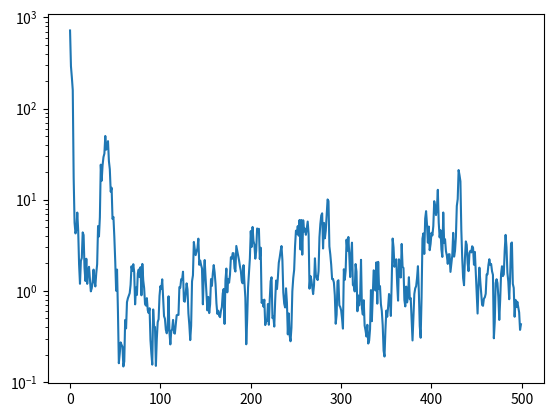

Generate this figure with matplotlib:
import numpy as np
from typing import Optional
import matplotlib.pyplot as plt

# Factorization Machine

class FactorizationMachines:
    def __init__(self,
        num_features: int,
        num_factors:  int,
        sigma_b_init: float=0.,
        sigma_w_init: float=1.,
        sigma_v_init: float=1.,
        seed: Optional[int]=None
    ) -> None:
        self.rng = np.random.default_rng(seed)
        b = self.rng.normal(0, sigma_b_init)
        w = self.rng.normal(0, sigma_w_init, num_features)
        v = self.rng.normal(0, sigma_v_init, (num_features, num_factors))
        self.params = {'b': b, 'w': w, 'v': v}

    def predict(self, x: np.ndarray) -> float:
        if x.ndim == 1:
            x = x.reshape(1, -1) # x: (d, n)
        b = self.params['b']     # b: (1)
        w = self.params['w']     # w: (d)
        v = self.params['v']     # v: (d, k)

        bias   = b
            # (1)
        linear = x[:, :] @ w[:]
            # (D, N) @ (N) = (D)
        inter  = 0.5 * np.sum((x[:, :] @ v[:, :]) ** 2 - (x[:, :] ** 2) @ (v[:, :] ** 2), axis=1)
            # (D, K) -> (D)

        result = bias + linear + inter
            # (D)

        if result.shape[0] == 1:
            return float(result[0])
        return result

# update rules

def calc_q_init(
    x: np.ndarray,
    v: np.ndarray
) -> np.ndarray:
    # x: (D, N)
    # v: (N, K)
    return x[:, :] @ v[:, :] # (D, K)

def calc_dq(
    i: int,
    x: np.ndarray,
    v_ik_new: float,
    v_ik_old: float
) -> np.ndarray:
    # v_ik_new: float
    # v_ik_old: float
    # x: (D, N)
    return (v_ik_new - v_ik_old) * x[:, i] # (D)

def calc_df(
    x_theta: np.ndarray,
    param_new: float,
    param_old: float,
):
    return (param_new - param_old) * x_theta

def calc_xy_b(
    f: np.ndarray,
    b: float,
    x_data: np.ndarray,
    y_data: np.ndarray,
):
    # x_data: (D, N)
    # y_data: (D)
    x_b = np.ones(x_data.shape[0])
    y_b = y_data - (f - b * x_b)
    return x_b, y_b

def calc_xy_w(
    f: np.ndarray,
    w: np.ndarray,
    x_data: np.ndarray,
    y_data: np.ndarray,
    i: int
):
    # x_data: (D, N)
    # y_data: (D)
    x_w = x_data[:, i]
    y_w = y_data - (f - x_w * w[i])
    return x_w, y_w

def calc_xy_v(
    f: np.ndarray,
    q: np.ndarray,
    v: np.ndarray,
    x_data: np.ndarray,
    y_data: np.ndarray,
    i: int,
    k: int
):
    # x_data: (D, N)
    # y_data: (D)
    x_v = x_data[:, i] * (q[:, k] - x_data[:, i] * v[i, k])
    y_v = y_data - (f - x_v * v[i, k])
    return x_v, y_v

# samplers
def sample_from_inverse_gamma(
    alpha: float,
    beta:  float,
    seed:  Optional[int]=None
):
    rng = np.random.default_rng(seed)
    return 1 / rng.gamma(alpha, 1 / beta)

def sample_posterior_sigma2_noise(
    x_theta_i: np.ndarray,
    y_theta_i: np.ndarray,
    theta_i:   float,
    fixed_params: dict,
    seed: Optional[int]=None
):
    # x_theta_i: (D)
    # y_theta_i: (D)
    alpha_n = fixed_params['alpha_n']
    beta_n  = fixed_params['beta_n']

    D = x_theta_i.shape[0]

    a_noise_post = alpha_n + D / 2
    b_noise_post = beta_n + np.sum( (y_theta_i - x_theta_i * theta_i)**2 ) / 2
    return sample_from_inverse_gamma(a_noise_post, b_noise_post, seed)

def sample_posterior_theta(
    x_theta_i: np.ndarray,
    y_theta_i: np.ndarray,
    sigma2_noise: float,
    mu_theta: float,
    sigma2_theta: float,
    seed: Optional[int]=None
):
    # x_theta: (D)
    # y_theta: (D)
    rng = np.random.default_rng(seed)
    sigma2_theta_i_post = 1 / ( np.sum(x_theta_i**2) / sigma2_noise + 1 / sigma2_theta )
    mu_theta_i_post = sigma2_theta_i_post * ( np.sum(x_theta_i * y_theta_i) / sigma2_noise + mu_theta / sigma2_theta )
    return rng.normal(mu_theta_i_post, np.sqrt(sigma2_theta_i_post))

def sample_posterior_mu_theta_and_sigma2_theta(
    theta: np.ndarray[float],
    sigma2_theta: float,
    fixed_params: dict,
    seed: Optional[int]=None
):
    # theta: (N)
    rng = np.random.default_rng(seed)

    N = theta.shape[0]

    gamma_0 = fixed_params['gamma_0']
    mu_0    = fixed_params['mu_0']
    alpha_0 = fixed_params['alpha_0']
    beta_0  = fixed_params['beta_0']

    ga_mu_theta_post = gamma_0 + N
    mu_mu_theta_post = (np.sum(theta) + gamma_0 * mu_0) / ga_mu_theta_post
    mu_theta_new  = rng.normal(mu_mu_theta_post, np.sqrt(sigma2_theta / ga_mu_theta_post))

    mu_theta = mu_theta_new

    a_theta_post = alpha_0 + (N + 1) / 2
    b_theta_post = beta_0 + 0.5 * (np.sum((theta - mu_theta)**2) + gamma_0 * (mu_theta - mu_0)**2)

    sigma2_theta_new = sample_from_inverse_gamma(a_theta_post, b_theta_post, seed)
    return mu_theta_new, sigma2_theta_new

# training loop
def train_fm_gibbs(
    model_params: dict,
    latent_params: dict,
    fixed_params: dict,
    x_data: np.ndarray,
    y_data: np.ndarray,
    y_pred: np.ndarray,
    num_iter: int,
    seed: Optional[int]=None
):
    loss_hist = []

    N = x_data.shape[1]
    K = model_params['v'].shape[1]
    D = x_data.shape[0]

    q = calc_q_init(x_data, model_params['v'])

    for iter in range(num_iter):
        # noise parameter
        x_b, y_b = calc_xy_b(y_pred, model_params['b'], x_data, y_data)
        latent_params['sigma2_noise'] = sample_posterior_sigma2_noise(x_b, y_b, model_params['b'], fixed_params)

        # hyperparameters
        latent_params['mu_w'], latent_params['sigma2_w'] = sample_posterior_mu_theta_and_sigma2_theta(model_params['w'], latent_params['sigma2_w'], fixed_params)
        for k in range(K):
            latent_params['mu_v'][k], latent_params['sigma2_v'][k] = sample_posterior_mu_theta_and_sigma2_theta(model_params['v'][:, k], latent_params['sigma2_v'][k], fixed_params)

        # b
        x_b, y_b = calc_xy_b(y_pred, model_params['b'], x_data, y_data)
        b_new    = sample_posterior_theta(x_b, y_b, latent_params['sigma2_noise'], fixed_params['mu_b'], fixed_params['sigma2_b'])
        y_pred   = y_pred + calc_df(x_b, b_new, model_params['b'])
        model_params['b'] = b_new

        # w
        for i in range(N):
            x_w, y_w = calc_xy_w(y_pred, model_params['w'], x_data, y_data, i)
            w_i_new  = sample_posterior_theta(x_w, y_w, latent_params['sigma2_noise'], latent_params['mu_w'], latent_params['sigma2_w'])
            y_pred   = y_pred + calc_df(x_w, w_i_new, model_params['w'][i])
            model_params['w'][i] = w_i_new

        # v
            for k in range(K):
                x_v, y_v = calc_xy_v(y_pred, q, model_params['v'], x_data, y_data, i, k)
                v_ik_new = sample_posterior_theta(x_v, y_v, latent_params['sigma2_noise'], latent_params['mu_v'][k], latent_params['sigma2_v'][k])
                y_pred   = y_pred + calc_df(x_v, v_ik_new, model_params['v'][i, k])
                q[:,k]   = q[:,k] + calc_dq(i, x_data, v_ik_new, model_params['v'][i, k])
                model_params['v'][i, k] = v_ik_new

        if (iter+1) % 50 == 0:
            print(f'iter: {iter+1}, loss: {np.sum((y_data - y_pred) ** 2) / D}')
        loss_hist.append(np.sum((y_data - y_pred) ** 2) / D)

    return model_params, loss_hist

# test
N = 32
K = 8
D = 16

seed = 0
rng  = np.random.default_rng(seed)
fm   = FactorizationMachines(N, K, seed=seed)

Q      = rng.uniform(-1., 1., (N, N))
x_data = rng.choice((0, 1), size=(D, N))
y_data = np.einsum('dn,nm,dm->d', x_data, Q, x_data)

model_params = fm.params

latent_params = {
    'mu_w': 0.,
    'mu_v': np.zeros(K, dtype=float),
    'sigma2_w': 1.,
    'sigma2_v': np.ones(K, dtype=float)
}

fixed_params = {
    'mu_b':     0., # for b
    'sigma2_b': 1., # for b
    'mu_0':     0., # for w, v
    'gamma_0':  0., # for w, v
    'alpha_0':  1., # for w, v
    'beta_0':   1., # for w, v
    'alpha_n':  1., # for noise
    'beta_n':   1., # for noise
}

_, loss_hist = train_fm_gibbs(
    model_params,
    latent_params,
    fixed_params,
    x_data,
    y_data,
    fm.predict(x_data),
    500,
)

plt.plot(loss_hist)
plt.yscale('log')
plt.show()
